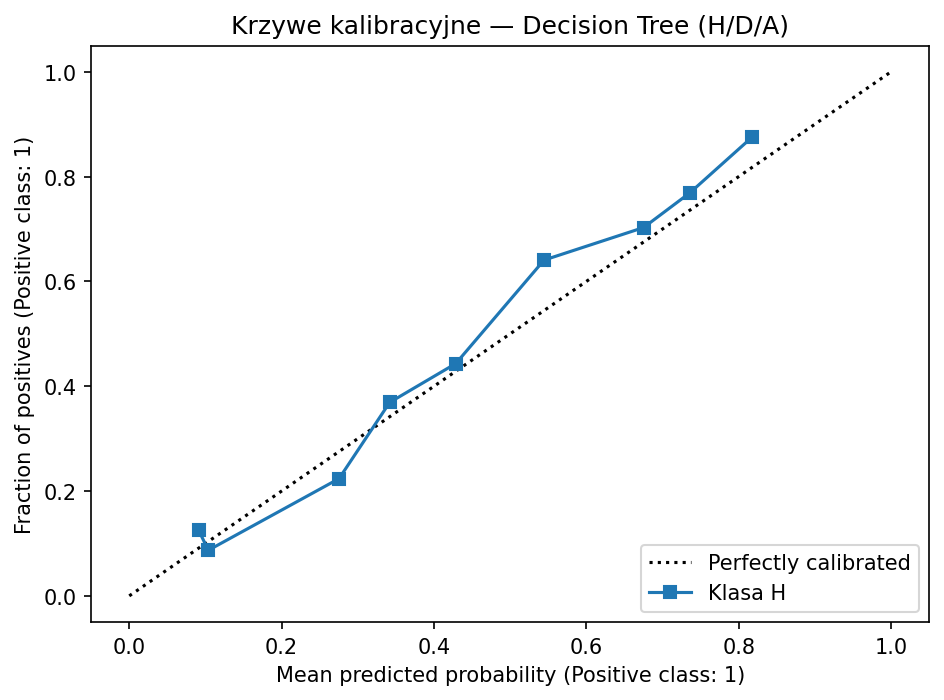

Values plotted in this chart, from the file beside it:
Class, MeanPredictedProb, FractionPositive, Model, League
A, 0.08223, 0.02326, Decision Tree, premier_league
A, 0.1217, 0.1, Decision Tree, premier_league
A, 0.2385, 0.2465, Decision Tree, premier_league
A, 0.3474, 0.2619, Decision Tree, premier_league
A, 0.4428, 0.4552, Decision Tree, premier_league
A, 0.5169, 0.52, Decision Tree, premier_league
A, 0.7349, 0.7258, Decision Tree, premier_league
D, 0.08877, 0.2, Decision Tree, premier_league
D, 0.1678, 0.1837, Decision Tree, premier_league
D, 0.2461, 0.2333, Decision Tree, premier_league
D, 0.3253, 0.2532, Decision Tree, premier_league
H, 0.09117, 0.125, Decision Tree, premier_league
H, 0.1037, 0.08696, Decision Tree, premier_league
H, 0.2753, 0.2237, Decision Tree, premier_league
H, 0.3418, 0.3691, Decision Tree, premier_league
H, 0.4285, 0.4432, Decision Tree, premier_league
H, 0.5444, 0.6406, Decision Tree, premier_league
H, 0.6751, 0.7027, Decision Tree, premier_league
H, 0.7361, 0.7692, Decision Tree, premier_league
H, 0.8173, 0.875, Decision Tree, premier_league
